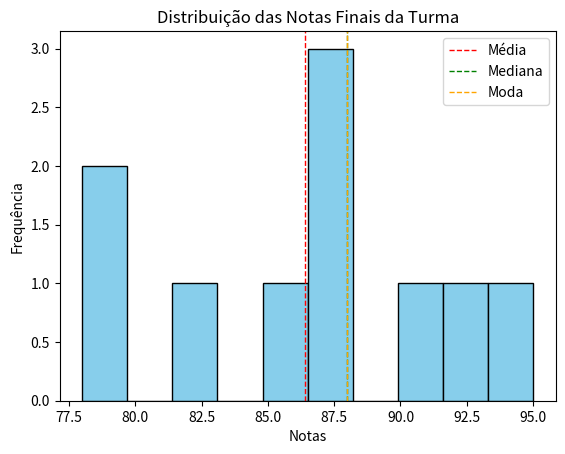

Python code for this plot:
import numpy as np
import matplotlib.pyplot as plt
from scipy import stats
from collections import Counter
from statistics import mode



# Conjunto de dados
notas = [85, 92, 88, 78, 90, 88, 82, 95, 78, 88]

# Calculando a média
media = np.mean(notas)

# Calculando a mediana
mediana = np.median(notas)

# Calculando a moda
#moda = stats.mode(notas)[0][0]
moda = mode(notas)
#moda = Counter(notas).most_common(1)[0][0]


# Imprimindo os resultados
print("Média:", media)
print("Mediana:", mediana)
print("Moda:", moda)

# Criando um histograma para visualização dos dados
plt.hist(notas, bins=10, color='skyblue', edgecolor='black')
plt.xlabel('Notas')
plt.ylabel('Frequência')
plt.title('Distribuição das Notas Finais da Turma')
plt.axvline(media, color='red', linestyle='dashed', linewidth=1, label='Média')
plt.axvline(mediana, color='green', linestyle='dashed', linewidth=1, label='Mediana')
plt.axvline(moda, color='orange', linestyle='dashed', linewidth=1, label='Moda')
plt.legend()
plt.show()
